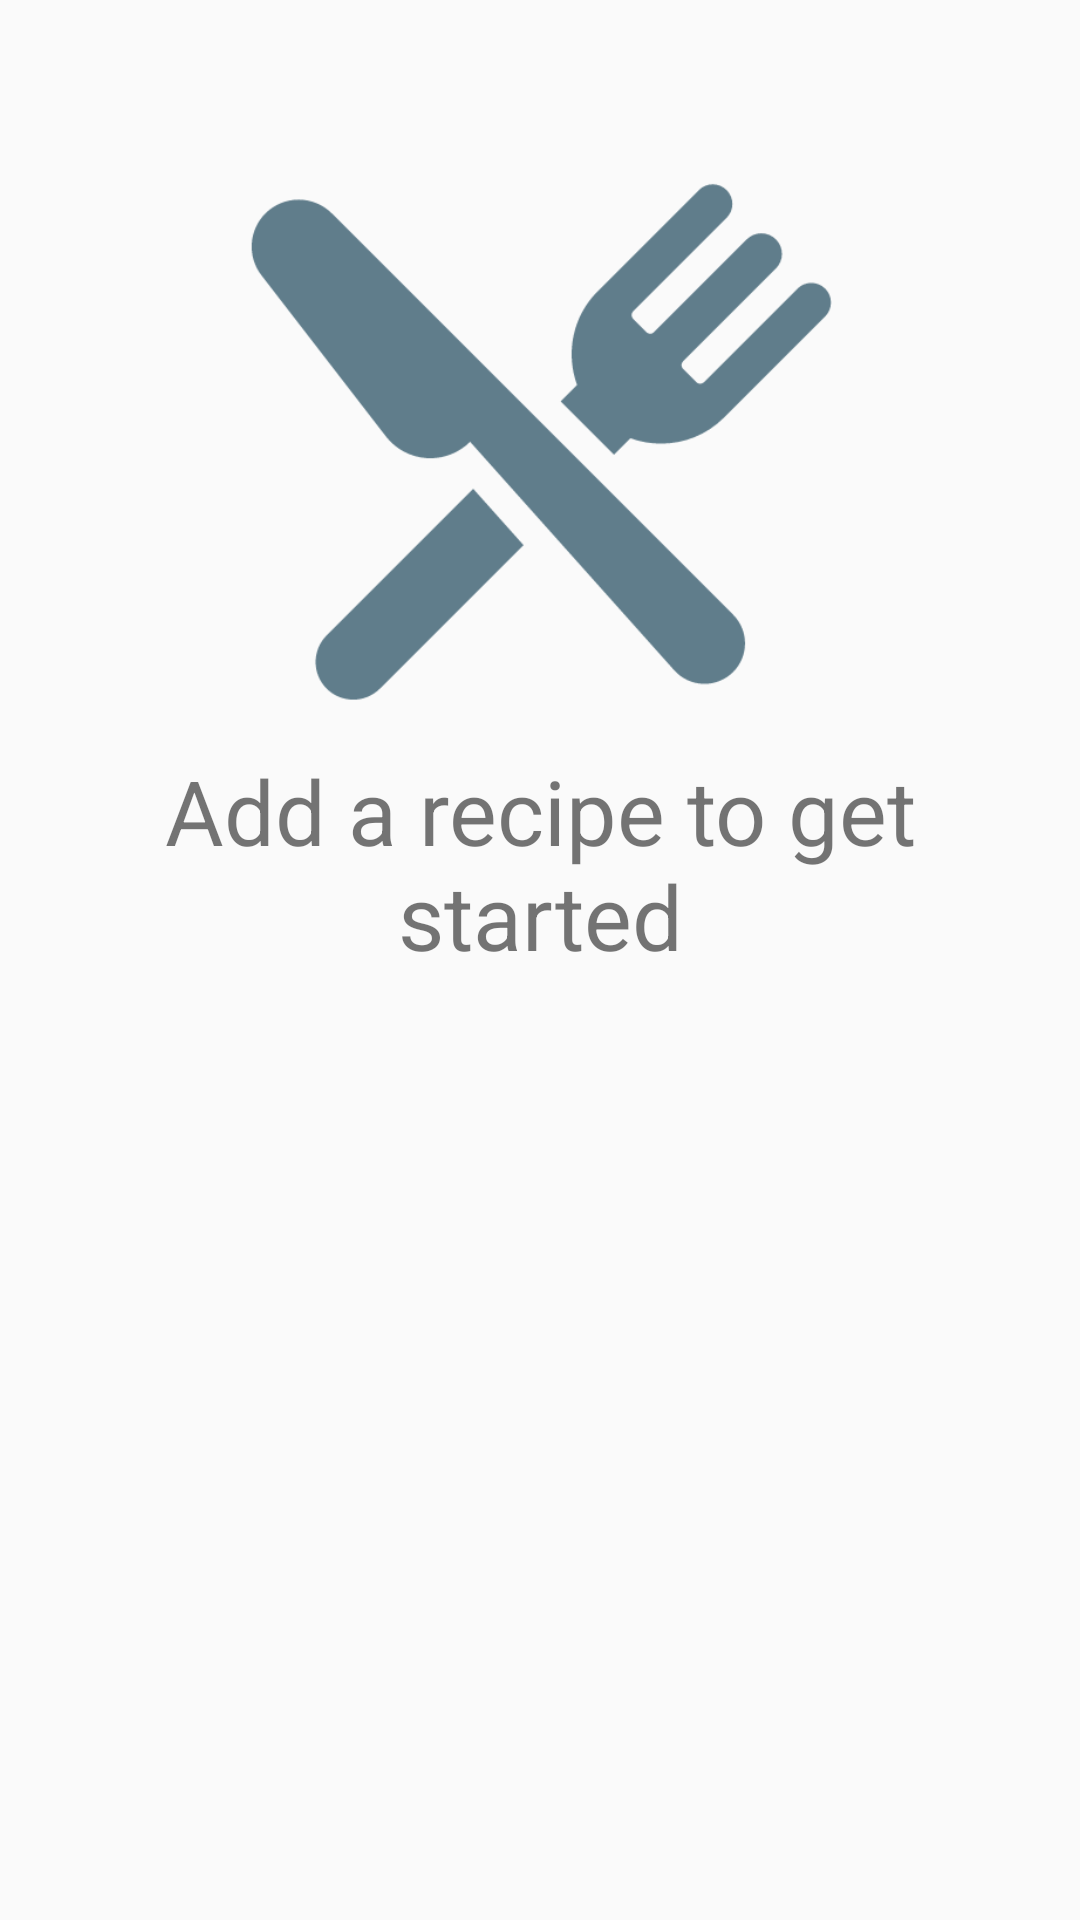

Layout XML and referenced resources for this Android screen:
<!-- AndroidManifest.xml: application theme AppTheme -->
<!-- res/layout/fragment_recipes_all.xml -->
<?xml version="1.0" encoding="utf-8"?>
<LinearLayout xmlns:android="http://schemas.android.com/apk/res/android"
    android:layout_width="match_parent"
    android:layout_height="match_parent"
    android:orientation="vertical">

    <ListView
        android:id="@+id/lstRecipes"
        android:layout_width="match_parent"
        android:layout_height="348dp"
        android:layout_weight="1"
        android:choiceMode="singleChoice"
        android:divider="@null"
        android:dividerHeight="0dp" />

    <RelativeLayout
        android:id="@+id/warningNoRecipes"
        android:layout_width="match_parent"
        android:layout_height="match_parent"
        android:orientation="vertical"
        android:visibility="visible">

        <ImageView
            android:id="@+id/imgWarning"
            android:layout_width="200dp"
            android:layout_height="200dp"
            android:src="@drawable/forkandknife"
            android:layout_marginTop="50dp"
            android:layout_alignParentTop="true"
            android:layout_centerHorizontal="true" />

        <TextView
            android:id="@+id/tvWarning"
            android:layout_width="wrap_content"
            android:layout_height="wrap_content"
            android:layout_alignParentStart="true"
            android:layout_below="@+id/imgWarning"
            android:paddingLeft="16dp"
            android:paddingRight="16dp"
            android:text="Add a recipe to get started"
            android:textAlignment="center"
            android:textSize="30dp" />
    </RelativeLayout>


</LinearLayout>
<!-- resources referenced by this layout -->
<resources>
  <!-- drawable forkandknife: png bitmap (drawable, 16630 bytes) -->
  <style name="AppTheme" parent="Theme.AppCompat.Light.NoActionBar">
          
          <item name="colorPrimary">@color/colorPrimary</item>
          <item name="colorPrimaryDark">@color/colorPrimaryDark</item>
          <item name="colorAccent">@color/colorAccent</item>
          <item name="windowActionModeOverlay">true</item>
      </style>
  <color name="colorPrimary">#4CAF50</color>
  <color name="colorPrimaryDark">#388E3C</color>
  <color name="colorAccent">#55AF55</color>
</resources>
